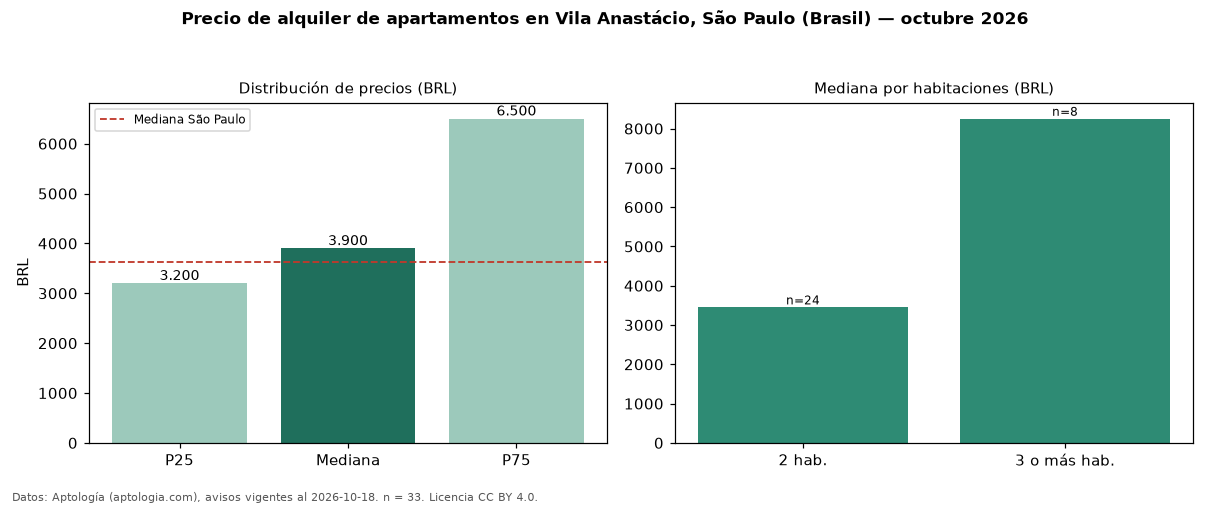

Data behind this chart, as committed beside it:
seccion, metrica, valor, moneda, n
precio, p25, 3200, BRL, 33
precio, mediana, 3900, BRL, 33
precio, p75, 6500, BRL, 33
precio, minimo, 1944, BRL, 33
precio, maximo, 15000, BRL, 33
m2, mediana_precio_m2, 67.27, BRL, 33
m2, area_mediana_m2, 62.0, m2, 33
admin, mediana_admin_mes, 786.0, BRL, 33
banos, mediana_banos, 2.0, , 
parqueadero, pct_con_parqueadero, 97.0, %, 33
habitaciones, 2, 3450, BRL, 24
habitaciones, 3+, 8250, BRL, 8
ciudad, mediana_ciudad_referencia, 3621, BRL, 
ciudad, mediana_m2_ciudad, 63.16, BRL, 
fuente, fecha_datos, 2026-10-18, , 
fuente, atribucion, https://www.aptologia.com/br/aluguel/sao…, , 
fuente, licencia, CC BY 4.0, , 
